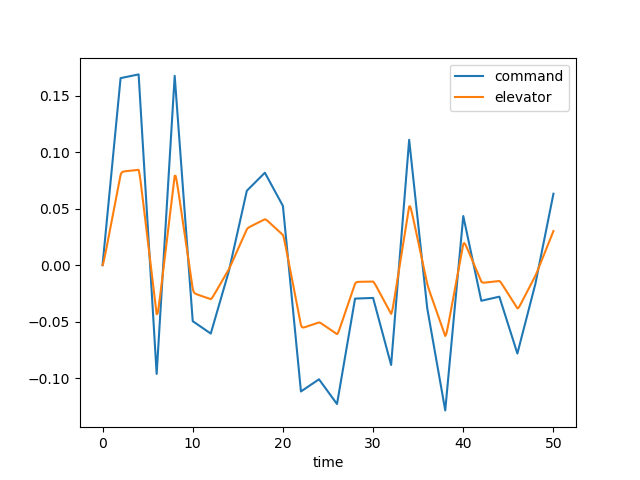

The data file committed next to this chart (first rows):
time, dec, de, u, w, q, theta, mode
0.0, 0.0, 0.0, 0.0, 0.0, 0.0, 0.0, 2.0
0.1, 0.008277, 0.002279, 0.0002297, -0.003193, -0.0001385, -4.4735343180946074e-06, 2.0
0.2, 0.01655, 0.005733, 0.001226, -0.01793, -0.0005876, -3.780124461627565e-05, 2.0
0.3, 0.02483, 0.00962, 0.003465, -0.05197, -0.001365, -0.0001327, 2.0
0.4, 0.03311, 0.01367, 0.007362, -0.1117, -0.002434, -0.0003203, 2.0
0.5, 0.04138, 0.01777, 0.01327, -0.2018, -0.003737, -0.000627, 2.0
0.6, 0.04966, 0.0219, 0.02149, -0.3255, -0.005214, -0.001073, 2.0
0.7, 0.05794, 0.02603, 0.03225, -0.4844, -0.006807, -0.001673, 2.0
0.8, 0.06621, 0.03017, 0.04573, -0.679, -0.008462, -0.002436, 2.0
0.9, 0.07449, 0.0343, 0.06206, -0.9085, -0.01013, -0.003366, 2.0
1.0, 0.08277, 0.03844, 0.08133, -1.171, -0.01178, -0.004462, 2.0
1.1, 0.09104, 0.04258, 0.1036, -1.465, -0.01336, -0.005719, 2.0
1.2, 0.09932, 0.04672, 0.1288, -1.787, -0.01487, -0.007131, 2.0
1.3, 0.1076, 0.05086, 0.157, -2.133, -0.01626, -0.008689, 2.0
1.4, 0.1159, 0.05499, 0.1881, -2.5, -0.01754, -0.01038, 2.0
1.5, 0.1241, 0.05913, 0.2221, -2.886, -0.0187, -0.01219, 2.0
1.6, 0.1324, 0.06327, 0.2589, -3.285, -0.01972, -0.01411, 2.0
1.7, 0.1407, 0.06741, 0.2985, -3.695, -0.02062, -0.01613, 2.0
1.8, 0.149, 0.07155, 0.3407, -4.112, -0.0214, -0.01823, 2.0
1.9, 0.1573, 0.07569, 0.3854, -4.535, -0.02206, -0.02041, 2.0
2.0, 0.1655, 0.07982, 0.4327, -4.959, -0.02261, -0.02264, 2.0
2.1, 0.1657, 0.08173, 0.4822, -5.38, -0.02294, -0.02492, 2.0
2.2, 0.1659, 0.08248, 0.5333, -5.787, -0.02288, -0.02722, 2.0
2.3, 0.166, 0.08281, 0.5855, -6.173, -0.02243, -0.02948, 2.0
2.4, 0.1662, 0.08298, 0.6384, -6.528, -0.02163, -0.03169, 2.0
2.5, 0.1664, 0.0831, 0.6917, -6.848, -0.02057, -0.0338, 2.0
2.6, 0.1665, 0.08319, 0.7449, -7.129, -0.01931, -0.0358, 2.0
2.7, 0.1667, 0.08328, 0.7979, -7.369, -0.01791, -0.03766, 2.0
2.8, 0.1668, 0.08336, 0.8505, -7.568, -0.01643, -0.03938, 2.0
2.9, 0.167, 0.08345, 0.9026, -7.726, -0.01495, -0.04094, 2.0
3.0, 0.1672, 0.08353, 0.9541, -7.846, -0.01349, -0.04237, 2.0
3.1, 0.1673, 0.08361, 1.005, -7.93, -0.0121, -0.04364, 2.0
3.2, 0.1675, 0.08369, 1.055, -7.981, -0.0108, -0.04479, 2.0
3.3, 0.1677, 0.08378, 1.105, -8.005, -0.009631, -0.04581, 2.0
3.4, 0.1678, 0.08386, 1.155, -8.003, -0.008596, -0.04672, 2.0
3.5, 0.168, 0.08394, 1.204, -7.982, -0.007707, -0.04753, 2.0
3.6, 0.1682, 0.08402, 1.253, -7.944, -0.006967, -0.04827, 2.0
3.7, 0.1683, 0.08411, 1.302, -7.894, -0.006374, -0.04893, 2.0
3.8, 0.1685, 0.08419, 1.351, -7.836, -0.005924, -0.04955, 2.0
3.9, 0.1687, 0.08427, 1.4, -7.773, -0.005605, -0.05012, 2.0
4.0, 0.1688, 0.08435, 1.45, -7.707, -0.005408, -0.05067, 2.0
4.1, 0.1556, 0.08074, 1.499, -7.636, -0.005094, -0.0512, 2.0
4.2, 0.1423, 0.07522, 1.548, -7.55, -0.00437, -0.05168, 2.0
4.3, 0.1291, 0.06901, 1.595, -7.436, -0.00319, -0.05206, 2.0
4.4, 0.1158, 0.06253, 1.641, -7.287, -0.001603, -0.0523, 2.0
4.5, 0.1026, 0.05596, 1.683, -7.094, 0.0003154, -0.05237, 2.0
4.6, 0.08931, 0.04935, 1.723, -6.855, 0.002481, -0.05223, 2.0
4.7, 0.07605, 0.04273, 1.76, -6.566, 0.004811, -0.05187, 2.0
4.8, 0.0628, 0.03611, 1.793, -6.227, 0.007231, -0.05127, 2.0
4.9, 0.04955, 0.02948, 1.822, -5.839, 0.009675, -0.05042, 2.0
5.0, 0.0363, 0.02286, 1.848, -5.404, 0.01208, -0.04933, 2.0
5.1, 0.02304, 0.01623, 1.869, -4.925, 0.01441, -0.04801, 2.0
5.2, 0.00979, 0.009605, 1.887, -4.407, 0.01662, -0.04645, 2.0
5.3, -0.003463, 0.002979, 1.9, -3.853, 0.01869, -0.04469, 2.0
5.4, -0.01672, -0.003648, 1.91, -3.27, 0.02059, -0.04272, 2.0
5.5, -0.02997, -0.01027, 1.916, -2.662, 0.02231, -0.04058, 2.0
5.6, -0.04322, -0.0169, 1.918, -2.034, 0.02385, -0.03827, 2.0
5.7, -0.05647, -0.02353, 1.916, -1.391, 0.02521, -0.03581, 2.0
5.8, -0.06973, -0.03015, 1.911, -0.7369, 0.0264, -0.03323, 2.0
5.9, -0.08298, -0.03678, 1.902, -0.07625, 0.02742, -0.03054, 2.0
... 441 more rows
